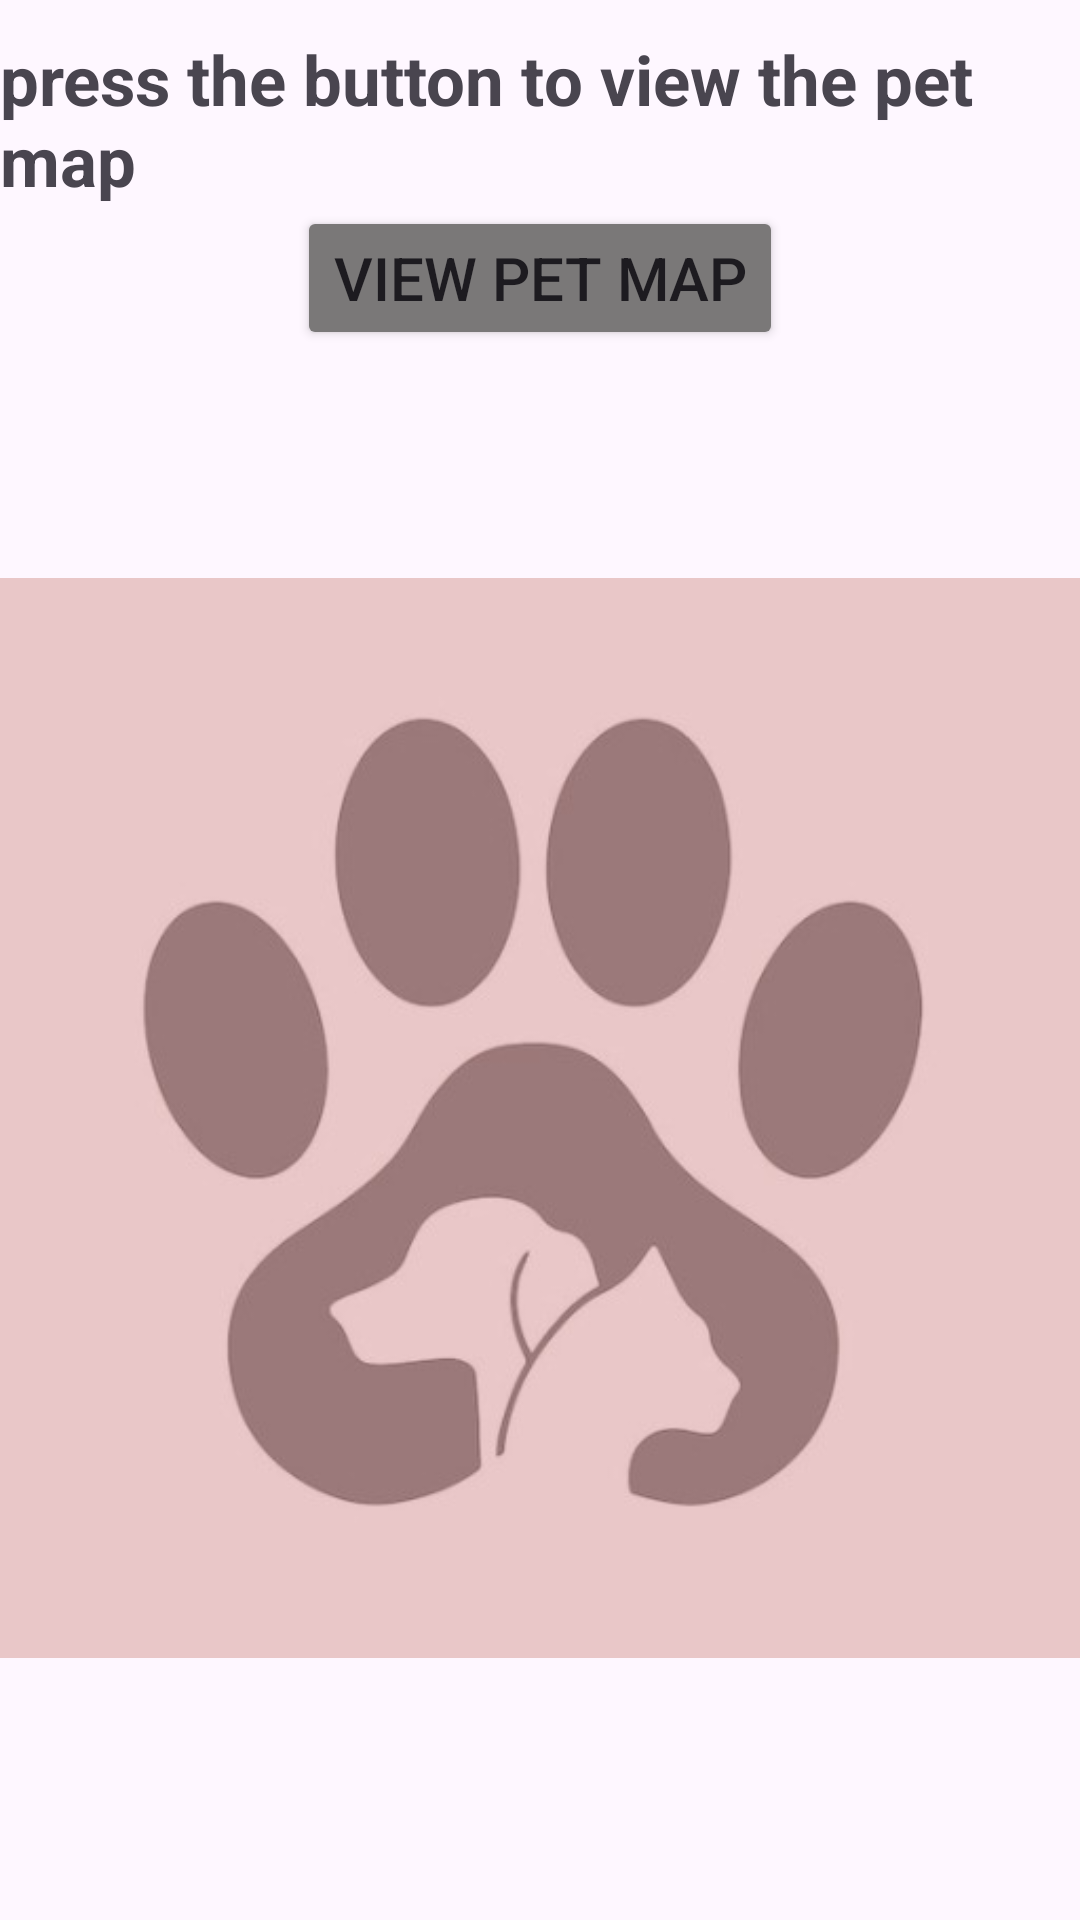

Produce the Android XML layout that renders to this screen, including the resource entries it uses.
<!-- AndroidManifest.xml: application theme Theme.Newproject -->
<!-- res/layout/activity_pet_tracker.xml -->
<?xml version="1.0" encoding="utf-8"?>
<LinearLayout xmlns:android="http://schemas.android.com/apk/res/android"
    xmlns:app="http://schemas.android.com/apk/res-auto"
    xmlns:tools="http://schemas.android.com/tools"
    android:layout_width="match_parent"
    android:layout_height="match_parent"
    android:gravity="center"
    android:orientation="vertical"

    tools:context=".petTracker">

    <TextView
        android:id="@+id/textData"
        android:layout_width="wrap_content"
        android:layout_height="wrap_content"
        android:text="Latitude"
        android:visibility="gone"
        android:textSize="40sp"
        android:textStyle="bold"
        app:layout_constraintBottom_toBottomOf="parent"
        app:layout_constraintEnd_toEndOf="parent"
        app:layout_constraintStart_toStartOf="parent"
        app:layout_constraintTop_toTopOf="parent" />
    <TextView
        android:id="@+id/textData2"
        android:layout_width="wrap_content"
        android:layout_height="wrap_content"
        android:text="Longitude"
        android:visibility="gone"
        android:textSize="40sp"
        android:textStyle="bold"
        app:layout_constraintBottom_toBottomOf="parent"
        app:layout_constraintEnd_toEndOf="parent"
        app:layout_constraintStart_toStartOf="parent"
        app:layout_constraintTop_toTopOf="parent" />
    <TextView
        android:id="@+id/textData1"
        android:layout_width="wrap_content"
        android:layout_height="wrap_content"

        android:text="press the button to view the pet map"
        android:textSize="23dp"
        android:textStyle="bold"
        app:layout_constraintBottom_toBottomOf="parent"
        app:layout_constraintEnd_toEndOf="parent"
        app:layout_constraintStart_toStartOf="parent"
        app:layout_constraintTop_toTopOf="parent" />

    <Button
        android:id="@+id/btnGet"
        android:layout_width="wrap_content"
        android:layout_height="wrap_content"
        android:backgroundTint="#7A7878"
        android:text="view pet map"
        android:textSize="20dp" />

    <ImageView
        android:id="@+id/imageView10"
        android:layout_width="match_parent"
        android:layout_height="wrap_content"
        app:srcCompat="@drawable/color" />



</LinearLayout>
<!-- resources referenced by this layout -->
<resources>
  <!-- drawable color: jpg bitmap (drawable, 13557 bytes) -->
  <style name="Theme.Newproject" parent="Base.Theme.Newproject" />
  <style name="Base.Theme.Newproject" parent="Theme.Material3.DayNight.NoActionBar">
          
          
      </style>
</resources>
